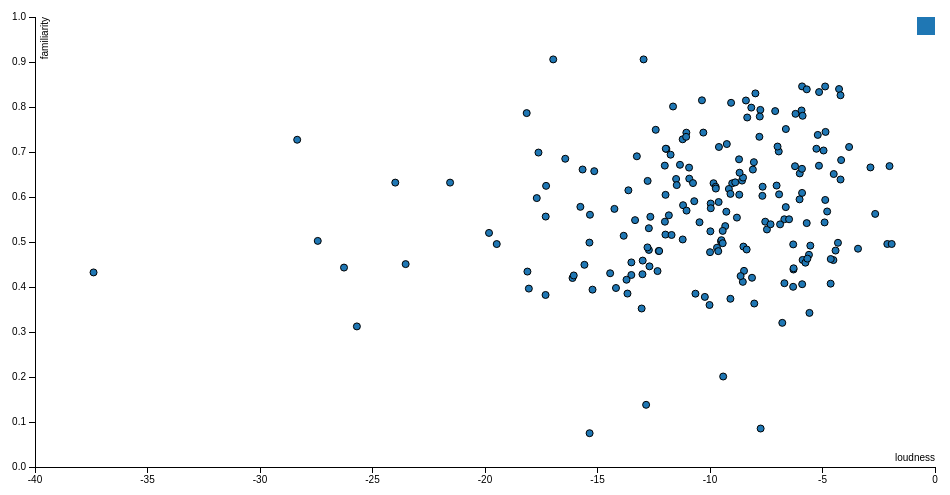
D3 v3 page, settled after 360 driven frames (6 s of simulated time); the page loaded 1 data file(s).



var margin = {top: 20, right: 20, bottom: 30, left: 40},
    width = 960 - margin.left - margin.right,
    height = 500 - margin.top - margin.bottom;

var x = d3.scale.linear()
    .range([0, width]);

var y = d3.scale.linear()
    .range([height, 0]);

var color = d3.scale.category10();

var xAxis = d3.svg.axis()
    .scale(x)
    .orient("bottom");

var yAxis = d3.svg.axis()
    .scale(y)
    .orient("left");

var svg = d3.select("body").append("svg")
    .attr("width", width + margin.left + margin.right)
    .attr("height", height + margin.top + margin.bottom)
  .append("g")
    .attr("transform", "translate(" + margin.left + "," + margin.top + ")");

d3.csv("music.csv", function(data) {
  data.forEach(function(d) {
    d.loudness = +d.loudness;
    d.familiarity = +d.familiarity;
  });

  x.domain(d3.extent(data, function(d) { return d.loudness; })).nice();
  y.domain(d3.extent(data, function(d) { return d.familiarity; })).nice();

  svg.append("g")
      .attr("class", "x axis")
      .attr("transform", "translate(0," + height + ")")
      .call(xAxis)
    .append("text")
      .attr("class", "label")
      .attr("x", width)
      .attr("y", -6)
      .style("text-anchor", "end")
      .text("loudness");

  svg.append("g")
      .attr("class", "y axis")
      .call(yAxis)
    .append("text")
      .attr("class", "label")
      .attr("transform", "rotate(-90)")
      .attr("y", 6)
      .attr("dy", ".71em")
      .style("text-anchor", "end")
      .text("familiarity")

  svg.selectAll(".dot")
      .data(data)
    .enter().append("circle")
      .attr("class", "dot")
      .attr("r", 3.5)
      .attr("cx", function(d) { return x(d.loudness); })
      .attr("cy", function(d) { return y(d.familiarity); })
      .style("fill", function(d) { return color(d.a); });

  var legend = svg.selectAll(".legend")
      .data(color.domain())
    .enter().append("g")
      .attr("class", "legend")
      .attr("transform", function(d, i) { return "translate(0," + i * 20 + ")"; });

  legend.append("rect")
      .attr("x", width - 18)
      .attr("width", 18)
      .attr("height", 18)
      .style("fill", color);

  legend.append("text")
      .attr("x", width - 24)
      .attr("y", 9)
      .attr("dy", ".35em")
      .style("text-anchor", "end")
      .text(function(d) { return d; });

});



### data: music.csv
artist.hotttnesss, artist.id, artist.name, artist_mbtags, artist_mbtags_count, bars_confidence, bars_start, beats_confidence, beats_start, duration, end_of_fade_in, familiarity, key, key_confidence, latitude, location, longitude, loudness, mode, mode_confidence, release.id, release.name, similar, song.hotttnesss
0.402, ARD7TVE1187B99BFB1, Casual, , 0, 0.643, 0.5852, 0.834, 0.5852, 218.9, 0.247, 0.5818, 1, 0.736, 37.16, California - LA, -63.93, -11.2, 0, 0.636, 300848, Fear Itself, ARV4KO21187FB38008, 0.6021
0.4175, ARMJAGH1187FB546F3, The Box Tops, classic pop and rock, 1, 0.007, 0.7105, 1, 0.2063, 148, 0.148, 0.6306, 6, 0.169, 35.15, Memphis, TN, -90.05, -9.843, 0, 0.43, 300822, Dimensions, ARSZWK21187B9B26D7, 
0.3434, ARKRRTF1187B9984DA, Sonora Santanera, , 0, 0.98, 0.7315, 0.98, 0.7315, 177.5, 0.282, 0.4874, 8, 0.643, 37.16, Not available, -63.93, -9.689, 1, 0.565, 514953, Las Numero 1 De La Sonora Santanera, ARFSJUG11C8A421AAD, 
0.4542, AR7G5I41187FB4CE6C, Adam Ant, uk, 1, 0.017, 1.306, 0.809, 0.81, 233.4, 0, 0.6304, 0, 0.751, 37.16, London, England, -63.93, -9.013, 1, 0.749, 287650, Friend Or Foe, AR4R0741187FB39AF2, 
0.4017, ARXR32B1187FB57099, Gob, , 0, 0.175, 1.064, 0.883, 0.1358, 209.6, 0.066, 0.651, 2, 0.092, 37.16, Not available, -63.93, -4.501, 1, 0.371, 611336, Muertos Vivos, ARUA62A1187B99D9B0, 0.6045
0.3855, ARKFYS91187B98E58F, Jeff And Sheri Easter, , 0, 0.121, 1.171, 0.438, 0.7486, 267.7, 2.264, 0.5353, 5, 0.635, 37.16, Not available, -63.93, -9.323, 1, 0.557, 41838, Ordinary Day, ARHNMEZ11F50C4706C, 
0.2619, ARD0S291187B9B7BF5, Rated R, , 0, 0.709, 0.2725, 0.709, 0.2725, 114.8, 0.096, 0.5565, 1, 0, 37.16, Ohio, -63.93, -17.3, 1, 0, 25824, Da Ghetto Psychic, ARF93II1187B99F981, 
0.6055, AR10USD1187B99F3F1, Tweeterfriendly Music, , 0, 0.142, 0.6543, 0.234, 0.6543, 189.6, 0.319, 0.8011, 4, 0, 37.16, Burlington, Ontario, Canada, -63.93, -11.64, 0, 0.16, 8876, Gin & Phonic, ARJXL4Z1187B9A5920, 
0.3323, AR8ZCNI1187B9A069B, Planet P Project, , 0, 0.806, 1.919, 0.44, 1.226, 269.8, 5.3, 0.4267, 4, 0.717, 37.16, Not available, -63.93, -13.5, 1, 0.652, 358182, Pink World, ARWVP631187FB4D016, 0.2659
0.4227, ARNTLGG11E2835DDB9, Clp, , 0, 0.047, 0.6244, 1, 0.09933, 266.4, 0.084, 0.5505, 7, 0.053, 37.16, Not available, -63.93, -6.697, 0, 0.473, 692313, Superinstrumental, ARAR1XA11C8A415BE5, 
0.2963, ARGSJW91187B9B1D6B, JennyAnyKind, , 0, 0.873, 0.1119, 0.873, 0.1119, 218.8, 2.125, 0.36, 5, 0.354, 35.22, North Carolina, -80.02, -10.02, 0, 0.485, 539081, I Need You, AR9AM2N1187B9AD2F1, 0
0.3516, ARC43071187B990240, Wayne Watson, , 0, 0.018, 1.454, 1, 0.429, 245.2, 0.357, 0.5452, 7, 0.07, 37.16, Wisner, LA, -63.93, -7.545, 1, 0.686, 163874, The Way Home, ARKNAD81187B98F8C9, 0.2659
0.3795, ARL7K851187B99ACD2, Andy Andy, , 0, 0.013, 1.223, 0.699, 0.2964, 226.4, 0, 0.5775, 9, 0.205, 37.16, Not available, -63.93, -6.632, 1, 0.305, 575792, Placer & Castigo, ARATQJ61187B9B97E3, 0
0.2519, ARHHO3O1187B989413, Bob Azzam, , 0, 1, 0.4622, 1, 0.4622, 191.8, 0.38, 0.08551, 10, 0, 37.16, Not available, -63.93, -7.75, 0, 0.198, 815863, Arrivederci, AR3QRJ91187B98E4C2, 0
0.5531, ARIK43K1187B9AE54C, Lionel Richie, soul and reggae, 1, 0.191, 0.8284, 1, 0.8284, 307.4, 0.612, 0.7767, 3, 0.524, 37.16, Beverly Hills, CA, -63.93, -8.346, 1, 0.533, 25811, Dancing On The Ceiling, ARVP1TO1187B9A4A7A, 
0.4479, ARD842G1187B997376, Blue Rodeo, canadian, 2, 0.507, 1.321, 0, 0.3006, 491.1, 0, 0.6364, 7, 1, 43.65, Toronto, Ontario, Canada, -79.39, -8.576, 1, 0.829, 135122, Outskirts, ARGCEMX1187B9921A4, 0.4051
0.3308, ARIG6O41187B988BDD, Richard Souther, , 0, 0.125, 1.191, 0.768, 0.248, 228.6, 0.223, 0.4199, 8, 0.041, 37.17, United States, -95.85, -16.11, 1, 0.516, 149958, Cross Currents, AR6UR8S1187B9B928F, 0.3347
0.3067, AR1ZHYZ1187FB3C717, Faiz Ali Faiz, , 0, 0.443, 0.9067, 0, 0.2762, 599.2, 1.193, 0.3633, 6, 0.06, 37.16, Not available, -63.93, -8.032, 1, 0.346, 535188, Panjtan Ka Ghulam, ARACE911187B999DB5, 
0.5135, ARYKCQI1187FB3B18F, Tesla, , 0, 0.03, 0.8752, 1, 0.05728, 290.3, 0.145, 0.7072, 7, 0.725, 37.16, Not available, -63.93, -5.271, 1, 0.756, 372309, Gold, ARO353H1187B9A43E9, 0.6841
0, ARNPAGP1241B9C7FD4, lextrical, , 0, 0.026, 0.6683, 0.821, 0.2233, 165.7, 0.162, 0.3203, 7, 0.011, 37.16, Not available, -63.93, -6.787, 1, 0.568, 541101, Whatever Happened To Boredom?, ARDKYXY11E2835EB51, 0
0.2915, ARQGYP71187FB44566, Jimmy Wakely, , 0, 0.163, 0.1224, 0, 0.1224, 151.8, 2.827, 0.3941, 1, 0.799, 34.31, Mineola, AR, -94.03, -15.22, 1, 0.716, 605134, 1942-1952 Jimmy Wakely, ARFYPFB1187FB3D65C, 
0.3286, ARI3BMM1187FB4255E, Alice Stuart, , 0, 0.899, 0.4625, 0.899, 0.4625, 220.8, 0.206, 0.4898, 11, 0.809, 38.9, Washington, -77.03, -8.514, 1, 0.521, 239740, All The Good Times, AR0MN9F1187B9A9F71, 0
0.3783, AR5KOSW1187FB35FF4, Elena, , 0, 0.552, 1.069, 0, 0.5143, 269.6, 0, 0.6774, 2, 0.596, 49.8, Dubai UAE, 15.47, -8.05, 1, 0.666, 386995, Un cafe_ setanta matins, ARDFZRH1269FCD3ADD, 0.3136
0.5419, ARMAC4T1187FB3FA4C, The Dillinger Escape Plan, rock and indie, 1, 0.027, 1.067, 0.931, 0.3358, 207.8, 0.061, 0.84, 7, 0.381, 40.83, Morris Plains, NJ, -74.48, -4.264, 1, 0.453, 223365, Miss Machine, ARNUJQM1187FB3EE72, 0.6665
0.3062, AR47JEX1187B995D81, SUE THOMPSON, , 0, 0.006, 0.7031, 0.587, 0.2671, 124.9, 0, 0.4354, 10, 0.697, 37.84, Nevada, MO, -94.36, -12.33, 1, 0.541, 652784, Sue Thompson - Her Very Best, ARD92TH1187FB57ACD, 0.4953
0.3637, ARGIWFO1187B9B55B7, Five Bolt Main, , 0, 0.857, 0.08901, 0.857, 0.08901, 225.1, 0, 0.6091, 7, 0.53, 37.16, Not available, -63.93, -5.908, 1, 0.512, 45730, Live, ARXXRJJ1187B9B4DCF, 0.376
0.4227, ARNTLGG11E2835DDB9, Clp, , 0, 0.063, 0.9364, 1, 0.4572, 338.3, 0, 0.5505, 6, 0.687, 37.16, Not available, -63.93, -6.486, 0, 0.486, 672016, Strictly Confidential, ARAR1XA11C8A415BE5, 
0.3499, ARDNS031187B9924F0, Tim Wilson, , 0, 0, 0.5265, 0, 0.5265, 186.5, 1.083, 0.4598, 5, 0.762, 32.68, Georgia, -83.22, -4.516, 1, 0.539, 160881, The Real Twang Thang, AR74HI61187FB5327F, 
… [head cut at 6 KiB]